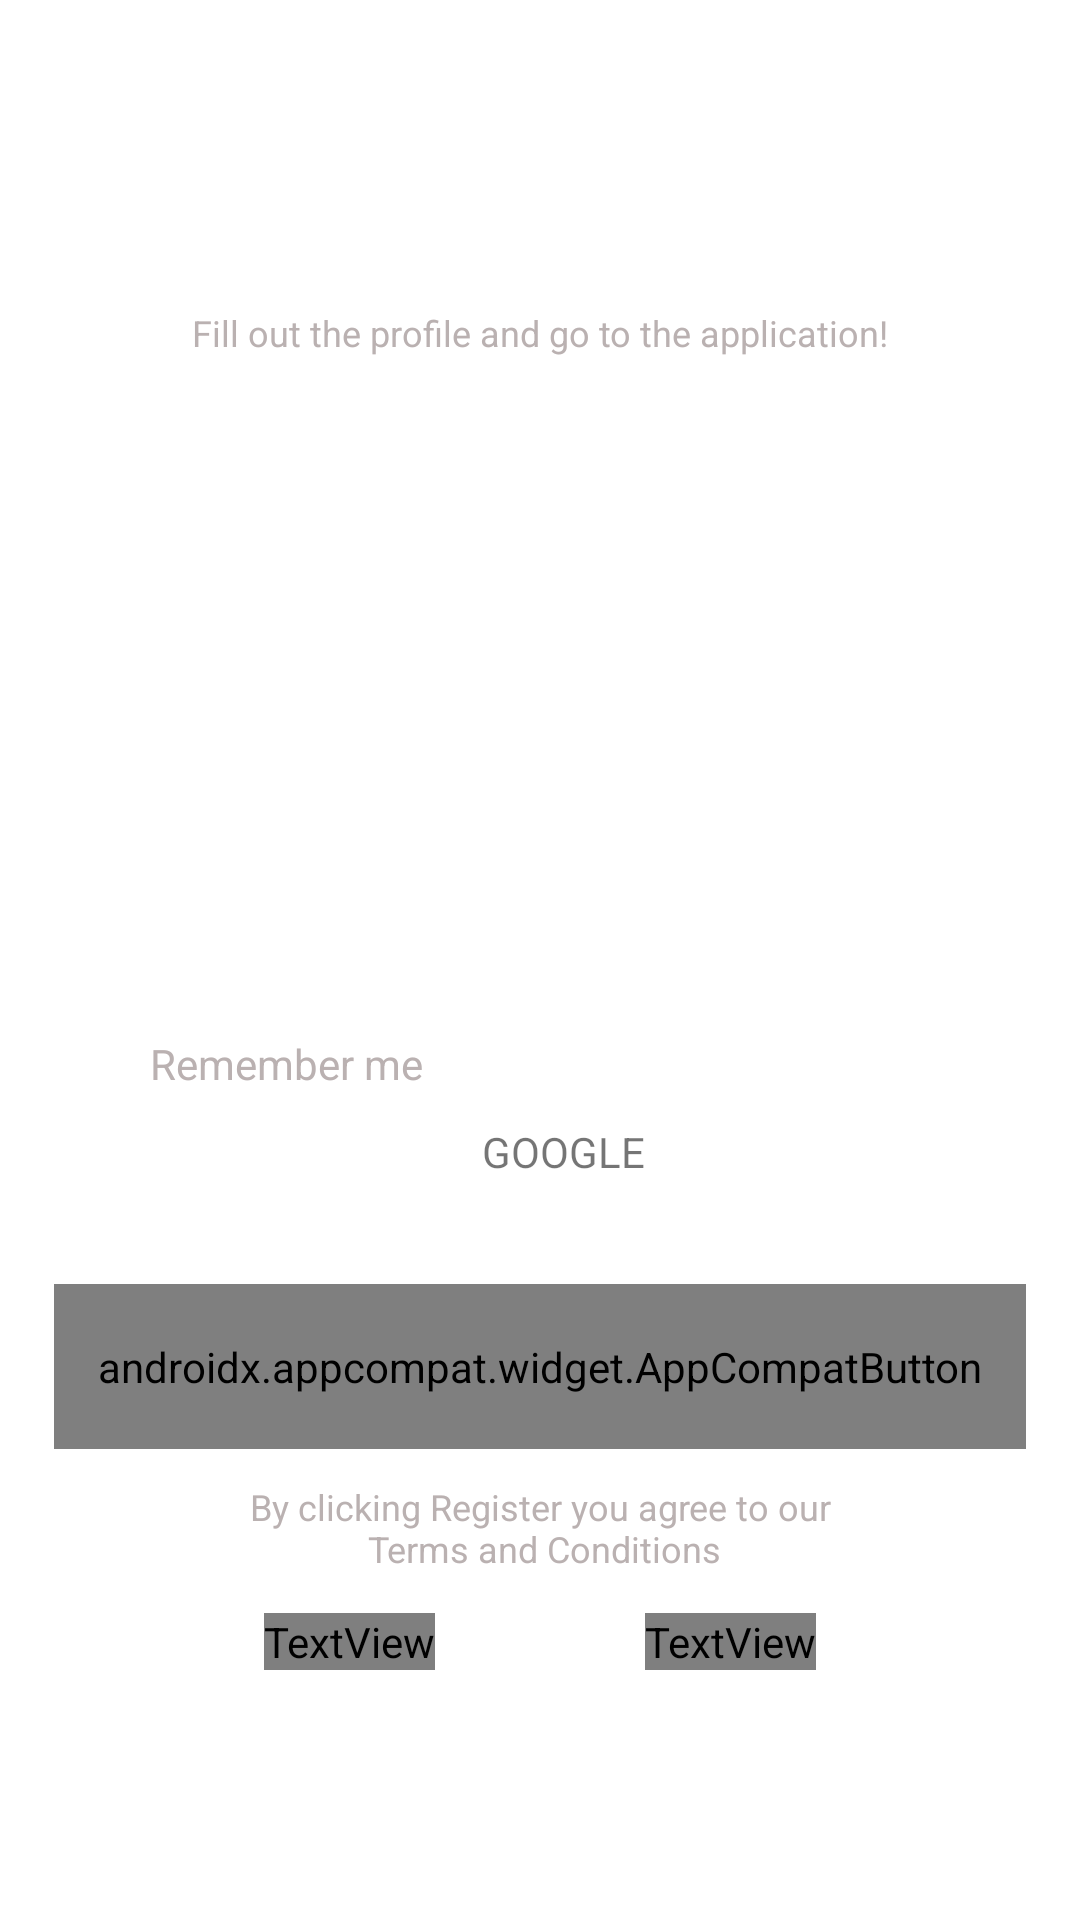

Layout XML and referenced resources for this Android screen:
<!-- AndroidManifest.xml: application theme Theme.MiniSocialNetWork -->
<!-- res/layout/activity_sing_up.xml -->
<?xml version="1.0" encoding="utf-8"?>
<androidx.constraintlayout.widget.ConstraintLayout xmlns:android="http://schemas.android.com/apk/res/android"
    xmlns:app="http://schemas.android.com/apk/res-auto"
    xmlns:tools="http://schemas.android.com/tools"
    style="@style/background_sing_up"
    android:layout_width="match_parent"
    android:layout_height="match_parent">

    <androidx.constraintlayout.widget.Guideline
        android:id="@+id/guideline_sing_up_top"
        android:layout_width="wrap_content"
        android:layout_height="wrap_content"
        android:orientation="horizontal"
        app:layout_constraintGuide_percent="0.11" />

    <androidx.constraintlayout.widget.Guideline
        android:id="@+id/guideline_vertical_start"
        android:layout_width="wrap_content"
        android:layout_height="wrap_content"
        android:orientation="vertical"
        app:layout_constraintGuide_percent="0.05" />

    <androidx.constraintlayout.widget.Guideline
        android:id="@+id/guideline_vertical_end"
        android:layout_width="wrap_content"
        android:layout_height="wrap_content"
        android:orientation="vertical"
        app:layout_constraintGuide_percent="0.95" />


    <TextView
        android:id="@+id/sing_up_activity_title"
        android:layout_width="wrap_content"
        android:layout_height="wrap_content"
        android:text="@string/sing_up_activity_title"
        android:textColor="@color/white"
        android:textSize="@dimen/title_sing_up"
        app:layout_constraintEnd_toEndOf="@+id/guideline_vertical_end"
        app:layout_constraintStart_toStartOf="@+id/guideline_vertical_start"
        app:layout_constraintTop_toBottomOf="@+id/guideline_sing_up_top" />


    <TextView
        android:id="@+id/sing_up_activity_fill_out_hint"
        android:layout_width="wrap_content"
        android:layout_height="wrap_content"
        android:text="@string/sing_up_activity_fill_out_profile"
        android:textColor="@color/grey"
        android:textSize="@dimen/small_text"
        app:layout_constraintEnd_toEndOf="@+id/guideline_vertical_end"
        app:layout_constraintStart_toStartOf="@+id/guideline_vertical_start"
        app:layout_constraintTop_toBottomOf="@id/sing_up_activity_title" />

    <androidx.constraintlayout.widget.Guideline
        android:id="@+id/sing_up_guideline_second"
        android:layout_width="wrap_content"
        android:layout_height="wrap_content"
        android:orientation="horizontal"
        app:layout_constraintGuide_percent="0.2" />


    <com.google.android.material.textfield.TextInputLayout
        android:id="@+id/sing_up_e_mail"
        style="@style/edit_text_auth_activity"
        android:layout_width="0dp"
        android:layout_height="wrap_content"
        android:hint="@string/sing_up_activity_e_mail"
        app:boxStrokeColor="@color/white"
        app:endIconMode="clear_text"
        app:endIconTint="@color/white"
        app:layout_constraintEnd_toEndOf="@+id/guideline_vertical_end"
        app:layout_constraintStart_toStartOf="@+id/guideline_vertical_start"
        app:layout_constraintTop_toBottomOf="@id/sing_up_guideline_second">

        <com.google.android.material.textfield.TextInputEditText
            android:id="@+id/sing_up_e_mail_et"
            android:layout_width="match_parent"
            android:layout_height="wrap_content"
            android:inputType="textEmailAddress"
            android:textColor="@color/white"
            android:textSize="@dimen/input_sing_up"
            tools:ignore="TouchTargetSizeCheck" />
    </com.google.android.material.textfield.TextInputLayout>

    <com.google.android.material.textfield.TextInputLayout
        android:id="@+id/sing_up_password"
        style="@style/edit_text_auth_activity"
        android:layout_width="0dp"
        android:layout_height="wrap_content"
        android:hint="@string/sing_up_password_et"
        app:boxStrokeColor="@color/white"
        app:errorEnabled="true"
        app:layout_constraintEnd_toEndOf="@+id/guideline_vertical_end"
        app:layout_constraintStart_toStartOf="@+id/guideline_vertical_start"
        app:layout_constraintTop_toBottomOf="@id/sing_up_e_mail"
        app:passwordToggleEnabled="true"
        app:passwordToggleTint="@color/white">

        <com.google.android.material.textfield.TextInputEditText
            android:id="@+id/sing_up_password_еt"
            android:layout_width="match_parent"
            android:layout_height="wrap_content"
            android:inputType="textPassword"
            android:textColor="@color/white"
            android:textSize="@dimen/input_sing_up" />
    </com.google.android.material.textfield.TextInputLayout>


    <CheckBox
        android:id="@+id/sing_up_checkbox"
        android:layout_width="wrap_content"
        android:layout_height="wrap_content"
        android:background="@android:color/transparent"
        android:buttonTint="@color/white"
        android:checked="true"
        android:text="@string/sing_up_check_box_remember_me"
        android:textColor="@color/grey"
        android:textSize="@dimen/checkbox_text_sing_up"
        app:layout_constraintStart_toStartOf="@+id/guideline_vertical_start"
        app:layout_constraintTop_toBottomOf="@id/sing_up_password" />

    <androidx.constraintlayout.widget.Guideline
        android:id="@+id/sing_up_guideline_fifth"
        android:layout_width="wrap_content"
        android:layout_height="wrap_content"
        android:orientation="horizontal"
        app:layout_constraintGuide_percent="0.568" />

    <androidx.constraintlayout.widget.ConstraintLayout
        android:id="@+id/sing_up_with_google_bt"
        style="@style/background_google_bt_sing_up"
        android:layout_width="0dp"
        android:layout_height="40dp"
        app:layout_constraintEnd_toEndOf="@+id/guideline_vertical_end"
        app:layout_constraintStart_toStartOf="@+id/guideline_vertical_start"
        app:layout_constraintTop_toBottomOf="@id/sing_up_guideline_fifth">

        <androidx.constraintlayout.widget.Guideline
            android:id="@+id/guideline_sing_up_google_bt_first"
            android:layout_width="wrap_content"
            android:layout_height="wrap_content"
            android:orientation="vertical"
            app:layout_constraintGuide_percent="0.42" />

        <androidx.constraintlayout.widget.Guideline
            android:id="@+id/guideline_sing_up_google_bt_second"
            android:layout_width="wrap_content"
            android:layout_height="wrap_content"
            android:orientation="vertical"
            app:layout_constraintGuide_percent="0.44" />

        <ImageView
            android:id="@+id/iv_sing_up_google_button"
            android:layout_width="wrap_content"
            android:layout_height="wrap_content"
            android:contentDescription="@string/description_google_icon"
            android:src="@drawable/group_google_icon"
            app:layout_constraintBottom_toBottomOf="parent"
            app:layout_constraintEnd_toStartOf="@+id/guideline_sing_up_google_bt_first"
            app:layout_constraintHorizontal_chainStyle="packed"
            app:layout_constraintTop_toTopOf="parent" />

        <TextView
            android:id="@+id/tv_sing_up_google_button"
            style="@style/button_text_style_sing_up"
            android:layout_width="wrap_content"
            android:layout_height="wrap_content"
            android:text="@string/google_text_in_button"
            app:layout_constraintBottom_toBottomOf="parent"
            app:layout_constraintStart_toEndOf="@+id/guideline_sing_up_google_bt_second"
            app:layout_constraintTop_toTopOf="parent" />

    </androidx.constraintlayout.widget.ConstraintLayout>

    <TextView
        android:id="@+id/sing_up_activity_or_tv"
        android:layout_width="0dp"
        android:layout_height="wrap_content"
        android:gravity="center"
        android:letterSpacing="0"
        android:text="@string/sing_up_activity_or_tv"
        android:textColor="@color/white"
        android:textSize="@dimen/text_between_buttons_sing_up"
        android:textStyle="bold"
        app:layout_constraintEnd_toEndOf="@id/guideline_vertical_end"
        app:layout_constraintStart_toStartOf="@id/guideline_vertical_start"
        app:layout_constraintTop_toBottomOf="@+id/sing_up_with_google_bt" />

    <androidx.appcompat.widget.AppCompatButton
        android:id="@+id/sing_up_register_bt"
        android:layout_width="0dp"
        android:layout_height="55dp"
        android:background="@drawable/sing_up_register_bt"
        android:fontFamily="@font/open_sans_semi_bold"
        android:letterSpacing="0"
        android:text="@string/sing_up_button_register"
        android:textColor="@color/white"
        android:textSize="@dimen/button_text_sing_up"
        app:layout_constraintEnd_toEndOf="@id/guideline_vertical_end"
        app:layout_constraintStart_toStartOf="@id/guideline_vertical_start"
        app:layout_constraintTop_toBottomOf="@+id/sing_up_activity_or_tv" />

    <androidx.constraintlayout.widget.Guideline
        android:id="@+id/sing_up_guideline_eighth"
        android:layout_width="wrap_content"
        android:layout_height="wrap_content"
        android:orientation="horizontal"
        app:layout_constraintGuide_percent="0.772" />

    <TextView
        android:id="@+id/message_terms_and_conditions"
        android:layout_width="0dp"
        android:layout_height="wrap_content"
        android:gravity="center"
        android:text="@string/message_terms_and_conditions"
        android:textColor="@color/grey"
        android:textSize="@dimen/small_text"
        app:layout_constraintEnd_toEndOf="@id/guideline_vertical_end"
        app:layout_constraintStart_toStartOf="@id/guideline_vertical_start"
        app:layout_constraintTop_toBottomOf="@+id/sing_up_guideline_eighth" />

    <androidx.constraintlayout.widget.Guideline
        android:id="@+id/sing_up_guideline_ninth"
        android:layout_width="wrap_content"
        android:layout_height="wrap_content"
        android:orientation="horizontal"
        app:layout_constraintGuide_percent="0.84" />

    <TextView
        android:id="@+id/message_already_have_an_account"
        android:layout_width="wrap_content"
        android:layout_height="wrap_content"

        android:fontFamily="@font/open_sans_semi_bold"
        android:text="@string/message_already_have_an_account"
        android:textColor="@color/grey"
        android:textSize="@dimen/bottom_text_sing_up"

        app:layout_constraintEnd_toStartOf="@+id/message_sing_in"
        app:layout_constraintHorizontal_chainStyle="spread"
        app:layout_constraintStart_toStartOf="@id/guideline_vertical_start"
        app:layout_constraintTop_toBottomOf="@+id/sing_up_guideline_ninth" />

    <TextView
        android:id="@+id/message_sing_in"
        android:layout_width="wrap_content"
        android:layout_height="wrap_content"
        android:clickable="true"
        android:focusable="true"
        android:fontFamily="@font/open_sans_semi_bold"
        android:text="@string/sing_in"
        android:textColor="@color/white"
        android:textSize="@dimen/bottom_text_sing_up"

        app:layout_constraintEnd_toEndOf="@id/guideline_vertical_end"
        app:layout_constraintStart_toEndOf="@+id/message_already_have_an_account"
        app:layout_constraintTop_toBottomOf="@+id/sing_up_guideline_ninth"
        tools:ignore="TouchTargetSizeCheck" />

</androidx.constraintlayout.widget.ConstraintLayout>
<!-- resources referenced by this layout -->
<resources>
  <color name="grey">#BAB1B1</color>
  <color name="white">#FFFFFFFF</color>
  <dimen name="bottom_text_sing_up">14sp</dimen>
  <dimen name="button_text_sing_up">16sp</dimen>
  <dimen name="checkbox_text_sing_up">14sp</dimen>
  <dimen name="input_sing_up">18sp</dimen>
  <dimen name="small_text">12sp</dimen>
  <dimen name="text_between_buttons_sing_up">18sp</dimen>
  <dimen name="title_sing_up">24sp</dimen>
  <!-- drawable sing_up_register_bt (drawable) -->
  <shape xmlns:android="http://schemas.android.com/apk/res/android"
      android:shape="rectangle">
      <corners android:radius="10dp"/>
      <stroke android:color="#FB5E06"
          android:width="3dp"
          />
  
      <solid android:color="@android:color/transparent" />
  
  
  </shape>
  <string name="description_google_icon">google icon</string>
  <string name="google_text_in_button">GOOGLE</string>
  <string name="message_already_have_an_account">Already have an account?</string>
  <string name="message_terms_and_conditions">By clicking Register you agree to our\n Terms and Conditions</string>
  <string name="sing_in">Sing in</string>
  <string name="sing_up_activity_e_mail">E-mail</string>
  <string name="sing_up_activity_fill_out_profile">Fill out the profile and go to the application!</string>
  <string name="sing_up_activity_or_tv">or</string>
  <string name="sing_up_activity_title">Let\'s get acquainted</string>
  <string name="sing_up_button_register">REGISTER</string>
  <string name="sing_up_check_box_remember_me">Remember me</string>
  <string name="sing_up_password_et">Password</string>
  <style name="background_google_bt_sing_up">
          <item name="android:background">@drawable/google_button_background_dark</item>
      </style>
  <style name="background_sing_up">
          <item name="android:background">@color/black</item>
      </style>
  <style name="button_text_style_sing_up">
          <item name="android:textColor">@color/white</item>
          <item name="android:textSize">@dimen/button_text_sing_up</item>
          <item name="android:fontFamily">@font/open_sans_semi_bold</item>
      </style>
  <style name="Theme.MiniSocialNetWork" parent="Theme.MaterialComponents.DayNight.DarkActionBar">
          
          <item name="colorPrimary">@color/purple_500</item>
          <item name="colorPrimaryVariant">@color/purple_700</item>
          <item name="colorOnPrimary">@color/white</item>
          
          <item name="colorSecondary">@color/teal_200</item>
          <item name="colorSecondaryVariant">@color/teal_700</item>
          <item name="colorOnSecondary">@color/black</item>
          
          
  
      </style>
  <!-- drawable google_button_background_dark (drawable-hdpi) -->
  <?xml version="1.0" encoding="utf-8"?>
  <shape xmlns:android="http://schemas.android.com/apk/res/android"
      android:shape="rectangle">
      <stroke
          android:width="2dp"
          android:color="@color/white" />
      <corners android:radius="6dp" />
      <solid android:color="@color/black" />
  </shape>
  <color name="black">#FF000000</color>
  <style name="TextColor" parent="Theme.AppCompat.Light">
          <item name="colorControlNormal">@color/white</item>
          <item name="colorControlActivated">@color/white</item>
          <item name="colorControlHighlight">@color/white</item>
      </style>
  <style name="Error" parent="TextAppearance.AppCompat">
          <item name="paddingStart">20dp</item>
      </style>
  <style name="MyHintTextAppearance" parent="TextAppearance.Design.Hint">
          <item name="android:textSize">15sp</item>
      </style>
  <color name="purple_500">#FF6200EE</color>
  <color name="purple_700">#FF3700B3</color>
  <color name="teal_200">#FF03DAC5</color>
  <color name="teal_700">#FF018786</color>
</resources>
